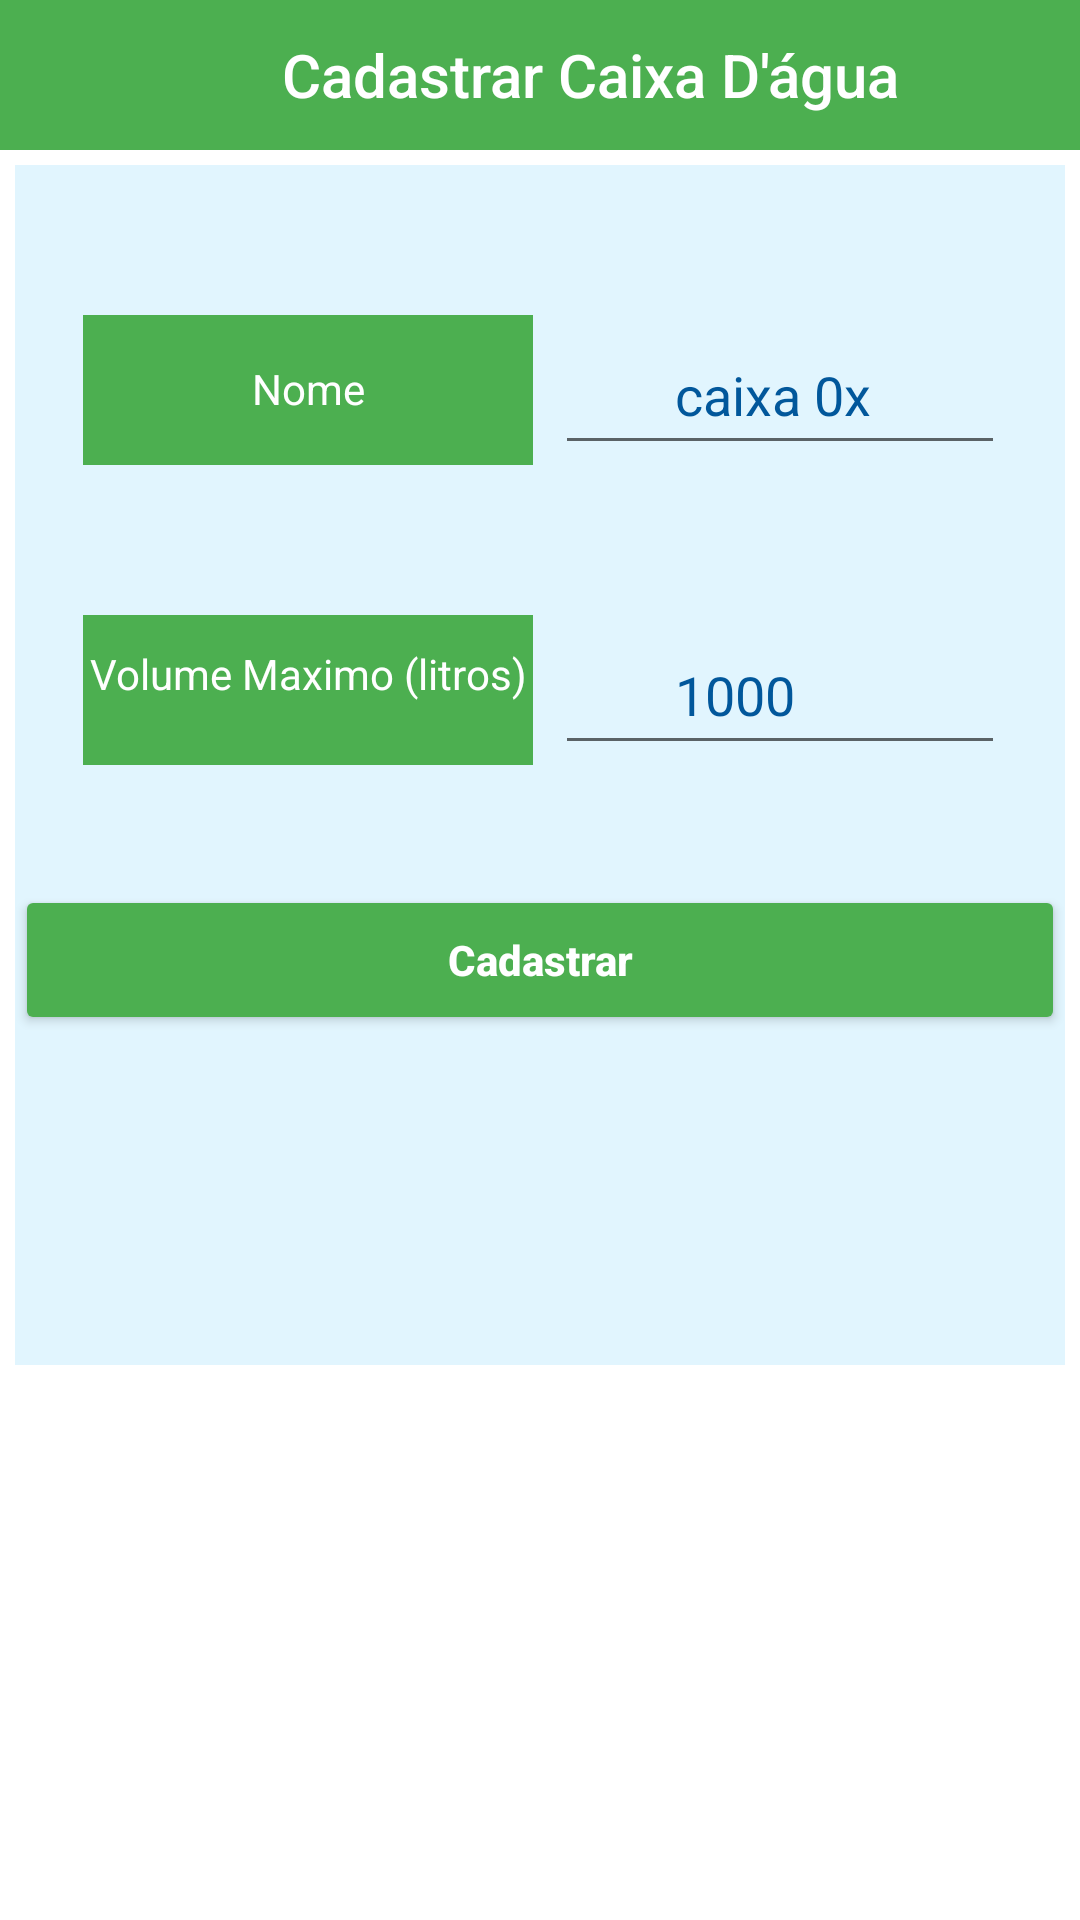

This screen was rendered from an Android layout file. Write that file and the resources it references.
<!-- AndroidManifest.xml: application theme Theme.GerenciadorDeEstufa -->
<!-- res/layout/fragment_cadastro_caixa_dagua.xml -->
<?xml version="1.0" encoding="utf-8"?>
<androidx.constraintlayout.widget.ConstraintLayout xmlns:android="http://schemas.android.com/apk/res/android"
    android:layout_width="match_parent"
    android:layout_height="match_parent"
    xmlns:app="http://schemas.android.com/apk/res-auto">

    <Toolbar
        android:id="@+id/toolbar2"
        android:layout_width="match_parent"
        android:layout_height="50dp"
        android:background="@color/primary_green"
        android:paddingStart="90dp"
        android:title="Cadastrar Caixa D'água"
        android:titleTextColor="@color/white"
        app:layout_constraintEnd_toEndOf="parent"
        app:layout_constraintStart_toStartOf="parent"
        app:layout_constraintTop_toTopOf="parent" />

    <androidx.constraintlayout.widget.ConstraintLayout
        android:layout_width="match_parent"
        android:layout_height="400dp"
        android:layout_margin="5dp"
        style="@style/WaterSectionBackground"
        app:layout_constraintEnd_toEndOf="parent"
        app:layout_constraintHorizontal_bias="0.0"
        app:layout_constraintStart_toStartOf="parent"
        app:layout_constraintTop_toBottomOf="@+id/toolbar2" >

        <TextView
            android:id="@+id/textView2"
            android:layout_width="150dp"
            android:layout_height="50dp"
            android:background="@color/primary_green"
            android:paddingTop="15dp"
            android:text="Nome"
            android:layout_marginStart="15dp"
            android:layout_marginTop="50dp"
            android:textAlignment="center"
            android:textColor="@color/white"
            app:layout_constraintEnd_toStartOf="@+id/inputNome"
            app:layout_constraintStart_toStartOf="parent"
            app:layout_constraintTop_toTopOf="parent"
            />

        <com.google.android.material.textfield.TextInputEditText
            android:id="@+id/inputNome"
            android:layout_width="150dp"
            android:layout_height="50dp"
            android:hint="caixa 0x"
            android:textColorHint="#01579B"
            android:paddingStart="40dp"
            android:layout_marginEnd="20dp"
            android:layout_marginTop="50dp"
            android:textColor="@color/black"
            app:layout_constraintEnd_toEndOf="parent"
            app:layout_constraintTop_toTopOf="parent"
            />

        <TextView
            android:layout_width="150dp"
            android:layout_height="50dp"
            android:background="@color/primary_green"
            android:layout_marginTop="50dp"
            android:layout_marginStart="15dp"
            android:paddingTop="10dp"
            android:text="Volume Maximo (litros)"
            android:textAlignment="center"
            android:textColor="@color/white"
            app:layout_constraintEnd_toStartOf="@+id/inputVolumeMaximo"
            app:layout_constraintStart_toStartOf="parent"
            app:layout_constraintTop_toBottomOf="@+id/textView2"
            />

        <com.google.android.material.textfield.TextInputEditText
            android:id="@+id/inputVolumeMaximo"
            android:layout_width="150dp"
            android:layout_height="50dp"
            android:hint="1000"
            android:textColorHint="#01579B"
            android:layout_marginEnd="20dp"
            android:layout_marginTop="50dp"
            android:paddingStart="40dp"
            android:textColor="@color/black"
            app:layout_constraintEnd_toEndOf="parent"
            app:layout_constraintTop_toBottomOf="@+id/inputNome"
           />

        <Button
            android:id="@+id/btnCadastrar"
            android:layout_width="match_parent"
            android:layout_height="50dp"
            app:layout_constraintEnd_toEndOf="parent"
            app:layout_constraintStart_toStartOf="parent"
            app:layout_constraintTop_toTopOf="parent"
            android:layout_marginTop="240dp"
            style="@style/ButtonPrimary"
            android:text="Cadastrar"
            android:textStyle="bold"
            />

    </androidx.constraintlayout.widget.ConstraintLayout>

</androidx.constraintlayout.widget.ConstraintLayout>
<!-- resources referenced by this layout -->
<resources>
  <color name="black">#FF000000</color>
  <color name="primary_green">#4CAF50</color>
  <color name="white">#FFFFFF</color>
  <style name="ButtonPrimary" parent="ButtonBase">
              <item name="android:backgroundTint">@color/primary_green</item>
          </style>
  <style name="WaterSectionBackground">
              <item name="android:background">@color/tertiary_water_blue</item>
          </style>
  <style name="Theme.GerenciadorDeEstufa" parent="Theme.MaterialComponents.DayNight.NoActionBar">
          
          <item name="colorPrimary">@color/purple_500</item>
          <item name="colorPrimaryVariant">@color/purple_700</item>
          <item name="colorOnPrimary">@color/white</item>
          
          <item name="colorSecondary">@color/teal_200</item>
          <item name="colorSecondaryVariant">@color/teal_700</item>
          <item name="colorOnSecondary">@color/black</item>
          
          <item name="android:statusBarColor">?attr/colorPrimaryVariant</item>
          
      </style>
  <style name="ButtonBase">
              <item name="android:textAllCaps">false</item>
              <item name="android:textColor">@color/white</item>
          </style>
  <color name="tertiary_water_blue">#E1F5FE</color>
  <color name="purple_500">#FF6200EE</color>
  <color name="purple_700">#FF3700B3</color>
  <color name="teal_200">#FF03DAC5</color>
  <color name="teal_700">#FF018786</color>
</resources>
